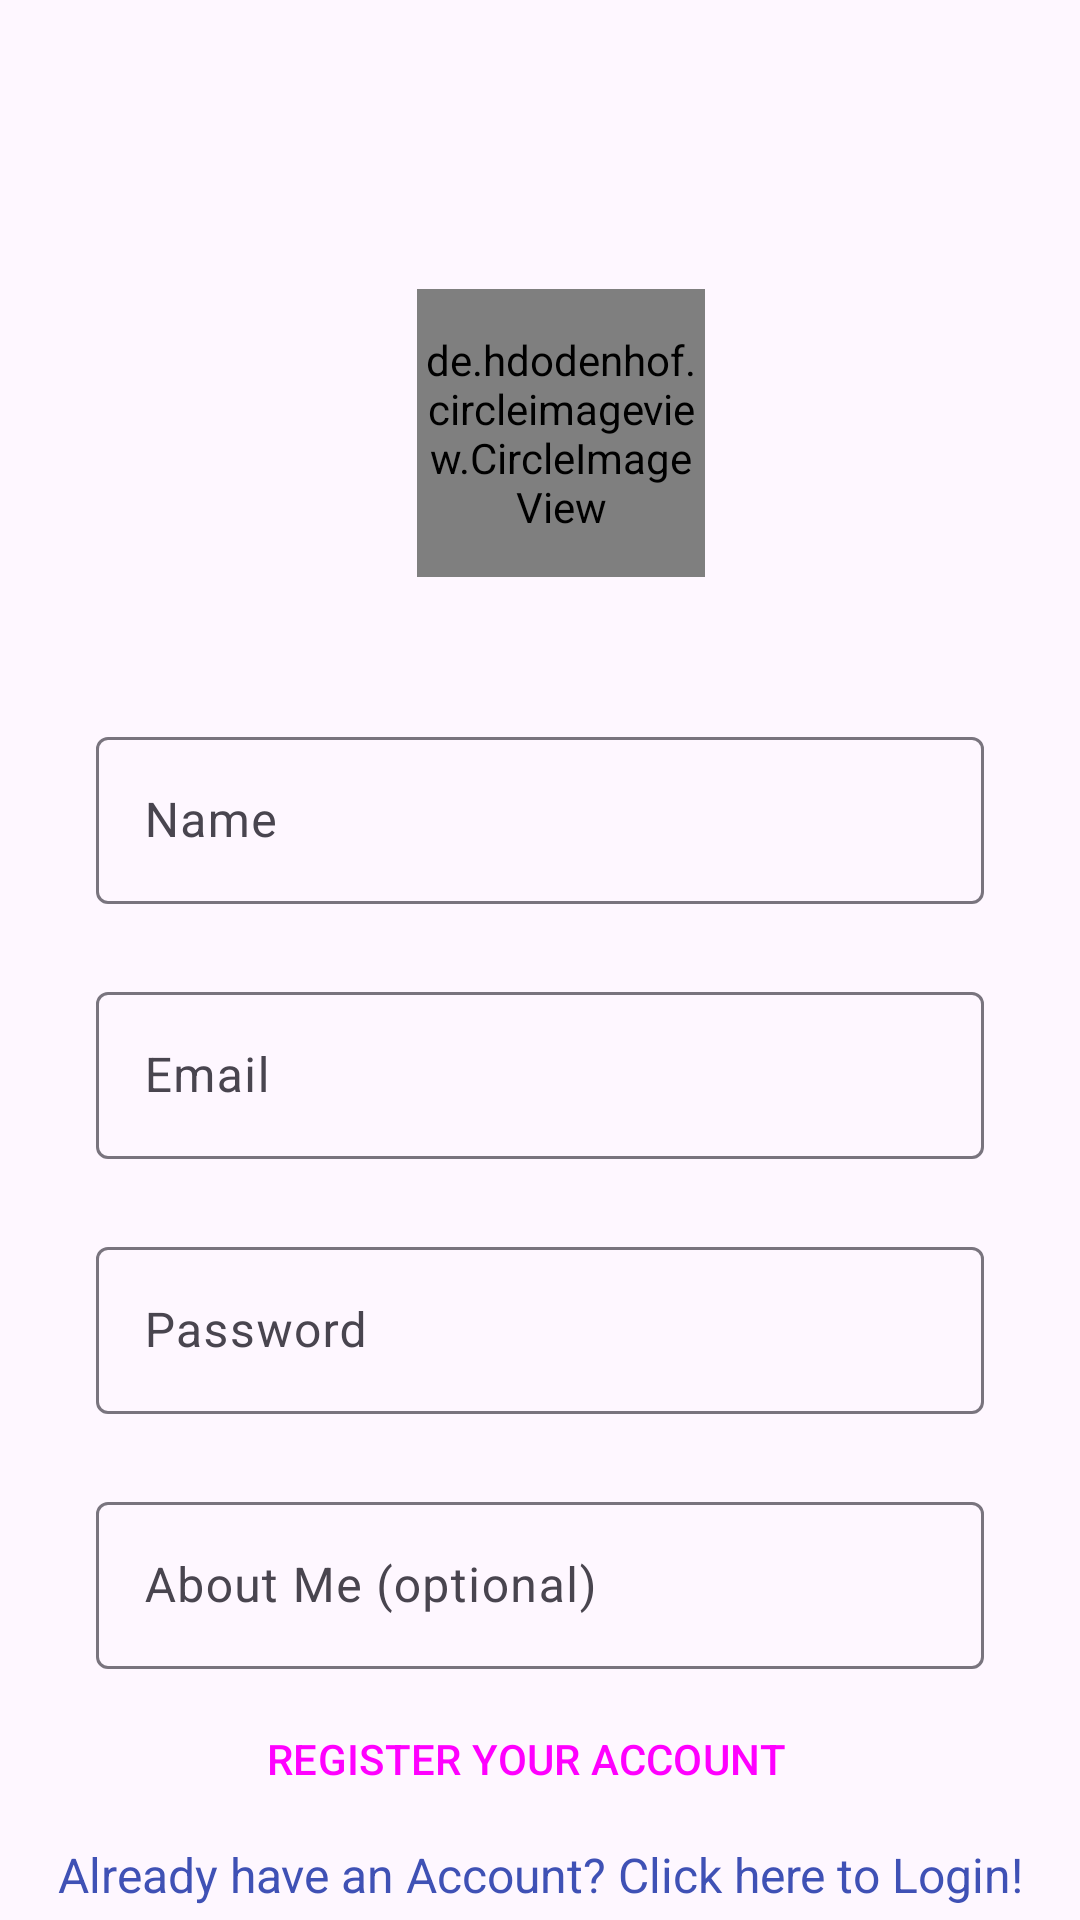

This screen was rendered from an Android layout file. Write that file and the resources it references.
<!-- AndroidManifest.xml: application theme Theme.Instamate -->
<!-- res/layout/activity_sign_up.xml -->
<?xml version="1.0" encoding="utf-8"?>
<androidx.constraintlayout.widget.ConstraintLayout xmlns:android="http://schemas.android.com/apk/res/android"
    xmlns:app="http://schemas.android.com/apk/res-auto"
    xmlns:tools="http://schemas.android.com/tools"
    android:id="@+id/main"
    android:layout_width="match_parent"
    android:layout_height="match_parent"
    tools:context=".SignUpActivity">


    <de.hdodenhof.circleimageview.CircleImageView
        android:id="@+id/profile_image"
        android:layout_width="96dp"
        android:layout_height="96dp"
        android:src="@drawable/user"
        app:civ_border_color="#3F51B5"
        app:civ_border_width="2dp"
        app:layout_constraintBottom_toBottomOf="parent"
        app:layout_constraintEnd_toEndOf="parent"
        app:layout_constraintHorizontal_bias="0.526"
        app:layout_constraintStart_toStartOf="parent"
        app:layout_constraintTop_toTopOf="parent"
        app:layout_constraintVertical_bias="0.177" />

    <com.google.android.material.textfield.TextInputLayout
        android:id="@+id/name"
        android:layout_width="match_parent"
        android:layout_height="wrap_content"
        android:layout_marginStart="32dp"
        android:layout_marginTop="48dp"
        android:layout_marginEnd="32dp"
        android:hint="Name"
        app:layout_constraintEnd_toEndOf="parent"
        app:layout_constraintStart_toStartOf="parent"
        app:layout_constraintTop_toBottomOf="@+id/profile_image" >


    <com.google.android.material.textfield.TextInputEditText
        android:layout_width="match_parent"
        android:layout_height="wrap_content"
        android:visibility="visible"/>

    </com.google.android.material.textfield.TextInputLayout>

    <com.google.android.material.textfield.TextInputLayout
        android:id="@+id/email"
        android:layout_width="match_parent"
        android:layout_height="wrap_content"
        android:layout_marginStart="32dp"
        android:layout_marginTop="24dp"
        android:layout_marginEnd="32dp"
        android:hint="Email"
        app:layout_constraintEnd_toEndOf="parent"
        app:layout_constraintStart_toStartOf="parent"
        app:layout_constraintTop_toBottomOf="@+id/name" >


        <com.google.android.material.textfield.TextInputEditText
            android:layout_width="match_parent"
            android:layout_height="wrap_content"
            android:visibility="visible"/>

    </com.google.android.material.textfield.TextInputLayout>

    <com.google.android.material.textfield.TextInputLayout
        android:id="@+id/password"
        android:layout_width="match_parent"
        android:layout_height="wrap_content"
        android:layout_marginStart="32dp"
        android:layout_marginTop="24dp"
        android:layout_marginEnd="32dp"
        android:hint="Password"
        app:layout_constraintEnd_toEndOf="parent"
        app:layout_constraintStart_toStartOf="parent"
        app:layout_constraintTop_toBottomOf="@+id/email" >


        <com.google.android.material.textfield.TextInputEditText
            android:layout_width="match_parent"
            android:layout_height="wrap_content"
            android:visibility="visible" />

    </com.google.android.material.textfield.TextInputLayout>

    <com.google.android.material.textfield.TextInputLayout
        android:id="@+id/bio"
        android:layout_width="match_parent"
        android:layout_height="wrap_content"
        android:layout_marginStart="32dp"
        android:layout_marginTop="24dp"
        android:layout_marginEnd="32dp"
        android:hint="About Me (optional)"
        app:layout_constraintEnd_toEndOf="parent"
        app:layout_constraintStart_toStartOf="parent"
        app:layout_constraintTop_toBottomOf="@+id/password" >


        <com.google.android.material.textfield.TextInputEditText
            android:layout_width="match_parent"
            android:layout_height="wrap_content"
            android:visibility="visible" />

    </com.google.android.material.textfield.TextInputLayout>

    <Button
        android:id="@+id/registerBtn"
        style="@style/Widget.Material3.Button.Icon"
        android:layout_width="wrap_content"
        android:layout_height="wrap_content"
        android:backgroundTint="@color/register"
        android:text="REGISTER YOUR ACCOUNT"
        app:layout_constraintBottom_toBottomOf="parent"
        app:layout_constraintEnd_toEndOf="parent"
        app:layout_constraintHorizontal_bias="0.497"
        app:layout_constraintStart_toStartOf="parent"
        app:layout_constraintTop_toBottomOf="@+id/bio"
        app:layout_constraintVertical_bias="0.168" />

    <TextView
        android:id="@+id/login"
        android:layout_width="wrap_content"
        android:layout_height="wrap_content"
        android:text="Already have an Account? Click here to Login!"
        android:textColor="@color/login"
        android:textSize="16sp"
        app:layout_constraintBottom_toBottomOf="parent"
        app:layout_constraintEnd_toEndOf="parent"
        app:layout_constraintStart_toStartOf="parent"
        app:layout_constraintTop_toBottomOf="@id/registerBtn"
        app:layout_constraintVertical_bias="0.444" />

</androidx.constraintlayout.widget.ConstraintLayout>
<!-- resources referenced by this layout -->
<resources>
  <color name="login">#3F51B5</color>
  <color name="register">#3F51B5</color>
  <!-- drawable user: png bitmap (drawable, 19175 bytes) -->
  <style name="Theme.Instamate" parent="Base.Theme.Instamate" />
  <style name="Base.Theme.Instamate" parent="Theme.Material3.DayNight.NoActionBar">
          
          
      </style>
</resources>
